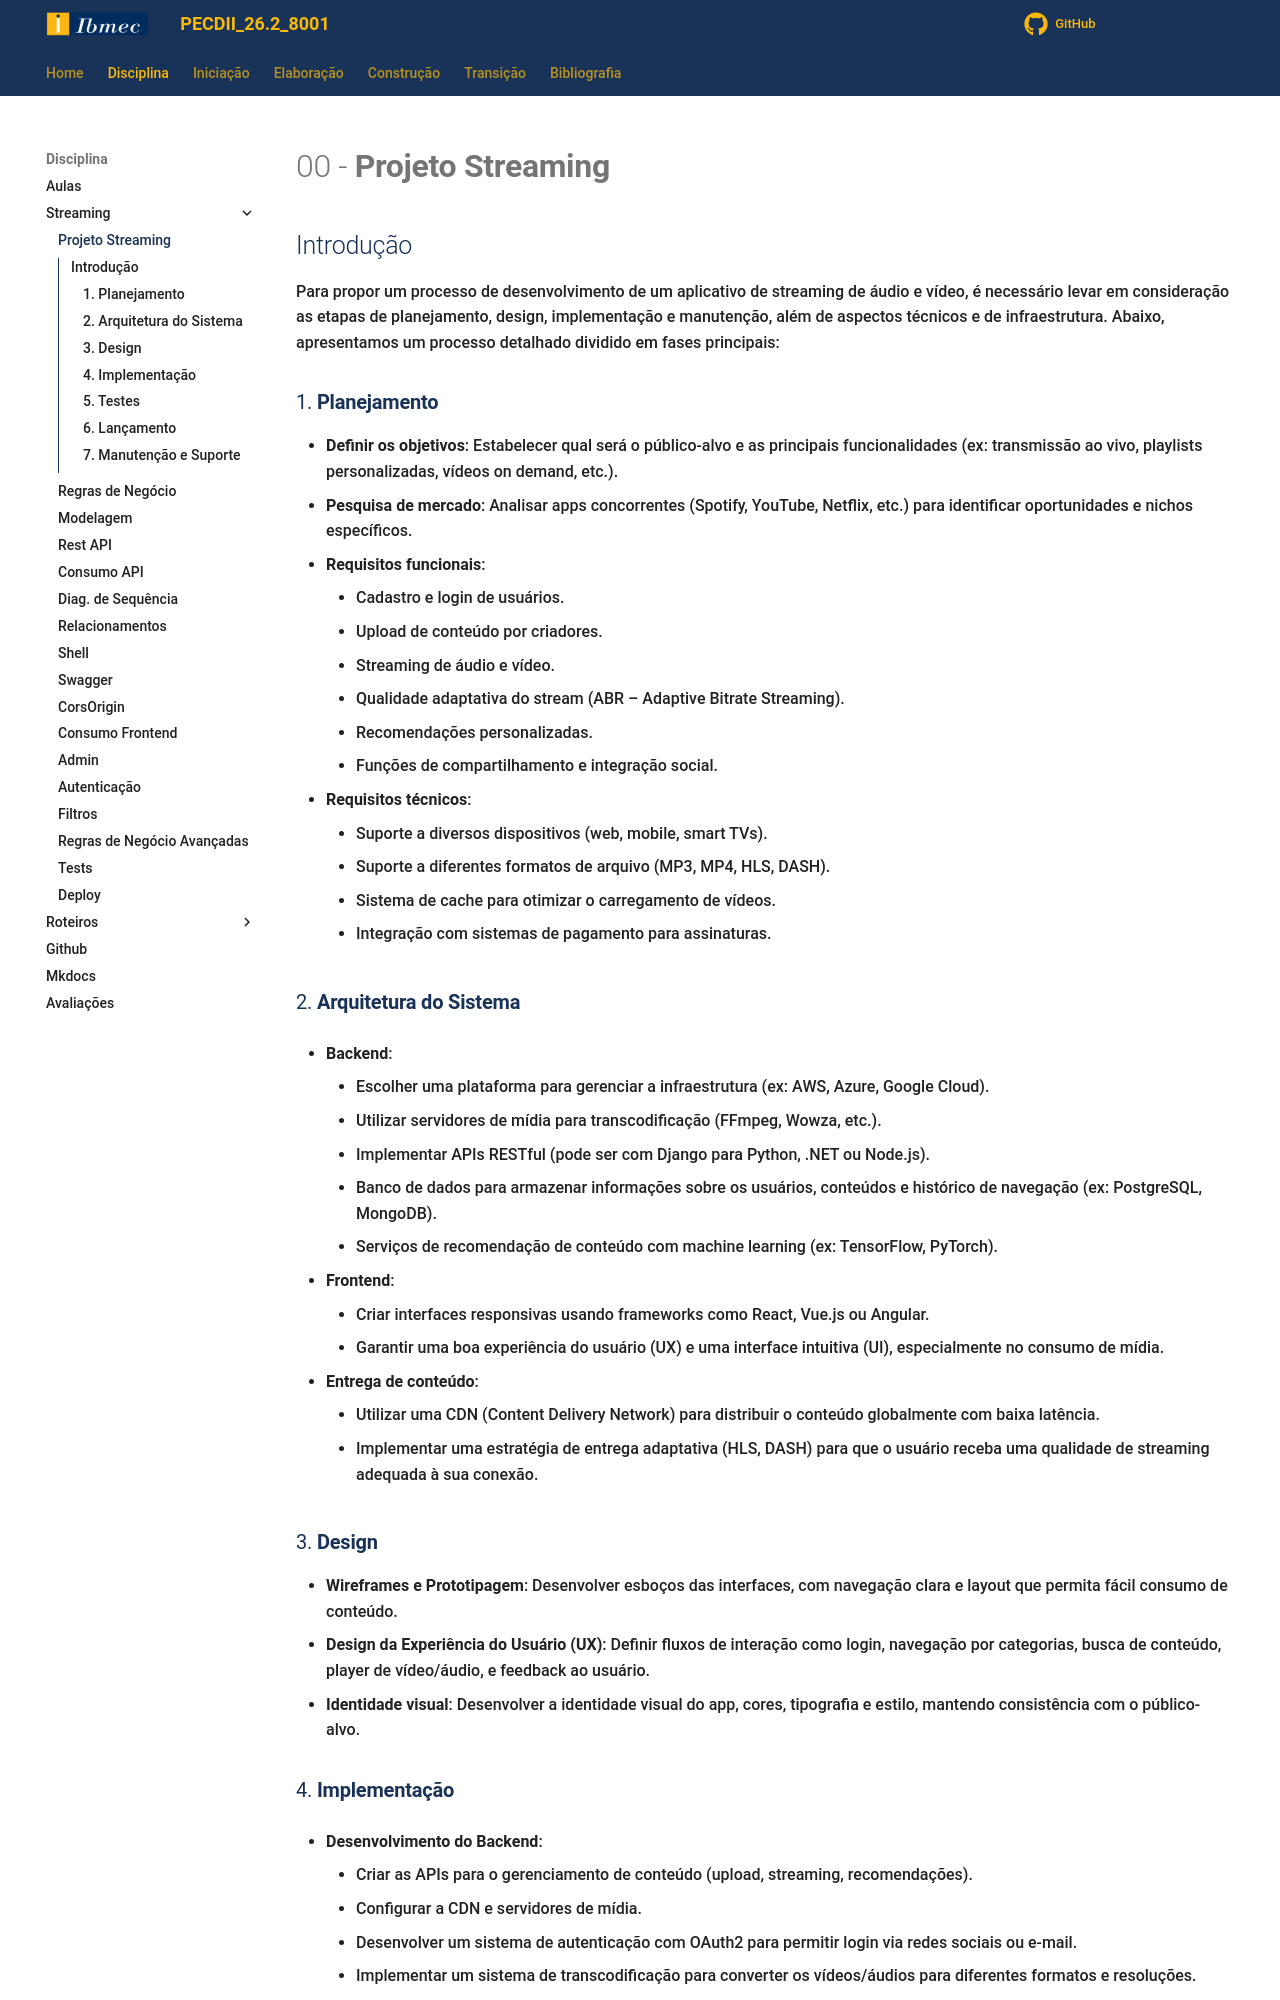

repository: jonh-carvalho/PECDII_26.2_8001 · page: Disciplina/Roteiros/Construcao/Streaming/00_Projeto_Streaming/index.html · generator: mkdocs

# 00 - **Projeto Streaming**

## Introdução

Para propor um processo de desenvolvimento de um aplicativo de streaming de áudio e vídeo, é necessário levar em consideração as etapas de planejamento, design, implementação e manutenção, além de aspectos técnicos e de infraestrutura. Abaixo, apresentamos um processo detalhado dividido em fases principais:

### 1. **Planejamento**

- **Definir os objetivos**: Estabelecer qual será o público-alvo e as principais funcionalidades (ex: transmissão ao vivo, playlists personalizadas, vídeos on demand, etc.).
- **Pesquisa de mercado**: Analisar apps concorrentes (Spotify, YouTube, Netflix, etc.) para identificar oportunidades e nichos específicos.
- **Requisitos funcionais**:

    - Cadastro e login de usuários.
    - Upload de conteúdo por criadores.
    - Streaming de áudio e vídeo.
    - Qualidade adaptativa do stream (ABR – Adaptive Bitrate Streaming).
    - Recomendações personalizadas.
    - Funções de compartilhamento e integração social.

- **Requisitos técnicos**:
  
    - Suporte a diversos dispositivos (web, mobile, smart TVs).
    - Suporte a diferentes formatos de arquivo (MP3, MP4, HLS, DASH).
    - Sistema de cache para otimizar o carregamento de vídeos.
    - Integração com sistemas de pagamento para assinaturas.

### 2. **Arquitetura do Sistema**

- **Backend**:

    - Escolher uma plataforma para gerenciar a infraestrutura (ex: AWS, Azure, Google Cloud).
    - Utilizar servidores de mídia para transcodificação (FFmpeg, Wowza, etc.).
    - Implementar APIs RESTful (pode ser com Django para Python, .NET ou Node.js).
    - Banco de dados para armazenar informações sobre os usuários, conteúdos e histórico de navegação (ex: PostgreSQL, MongoDB).
    - Serviços de recomendação de conteúdo com machine learning (ex: TensorFlow, PyTorch).

- **Frontend**:

    - Criar interfaces responsivas usando frameworks como React, Vue.js ou Angular.
    - Garantir uma boa experiência do usuário (UX) e uma interface intuitiva (UI), especialmente no consumo de mídia.

- **Entrega de conteúdo**:
  
    - Utilizar uma CDN (Content Delivery Network) para distribuir o conteúdo globalmente com baixa latência.
    - Implementar uma estratégia de entrega adaptativa (HLS, DASH) para que o usuário receba uma qualidade de streaming adequada à sua conexão.

### 3. **Design**

- **Wireframes e Prototipagem**: Desenvolver esboços das interfaces, com navegação clara e layout que permita fácil consumo de conteúdo.
- **Design da Experiência do Usuário (UX)**: Definir fluxos de interação como login, navegação por categorias, busca de conteúdo, player de vídeo/áudio, e feedback ao usuário.
- **Identidade visual**: Desenvolver a identidade visual do app, cores, tipografia e estilo, mantendo consistência com o público-alvo.
